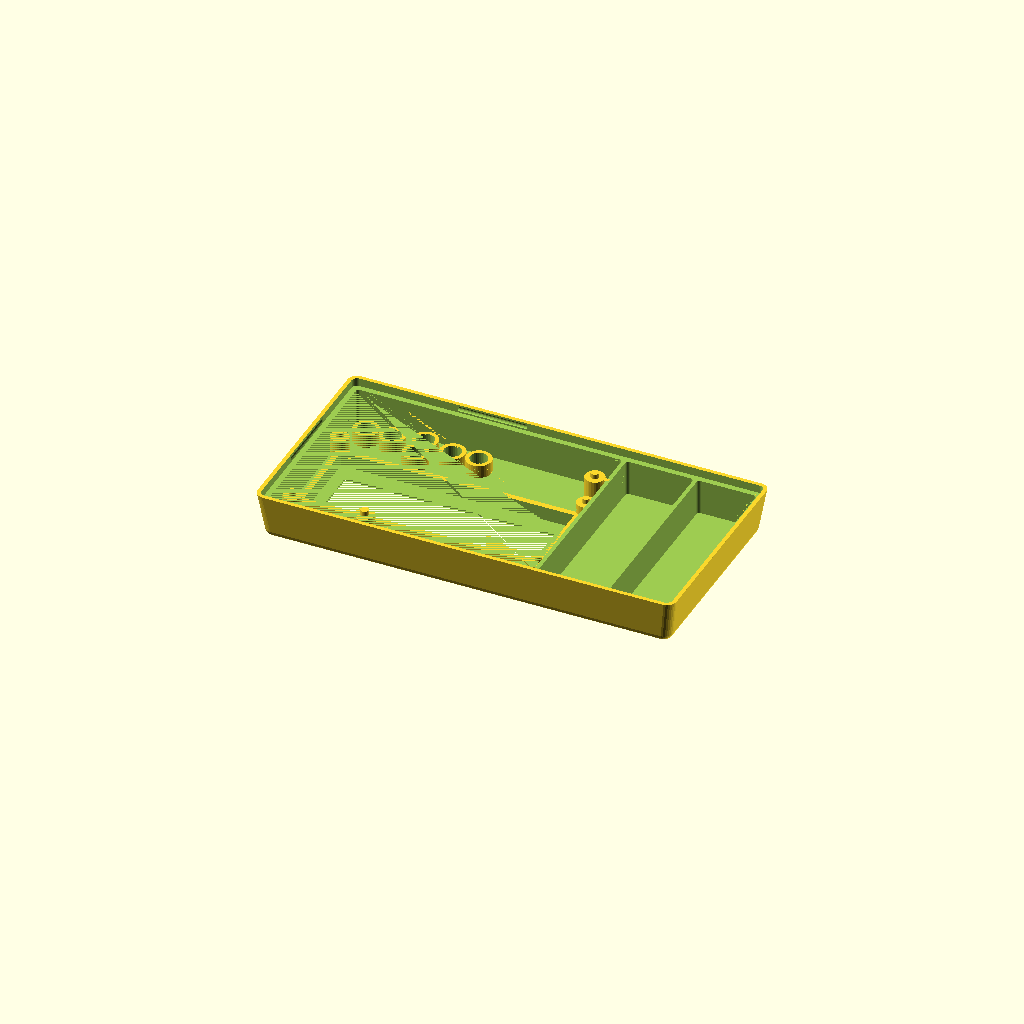
Cell 1: the model at its default parameters.
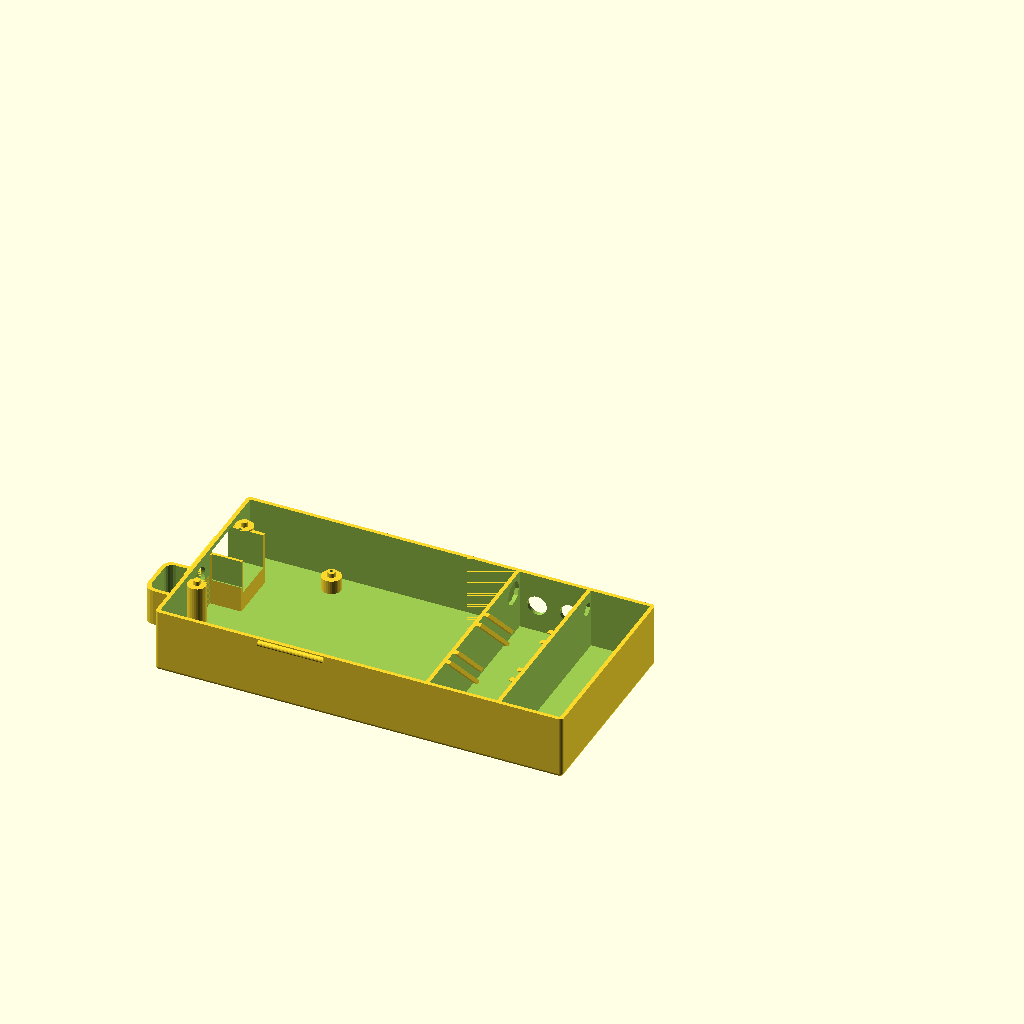
Cell 2: part = "bottom" (everything else at default).
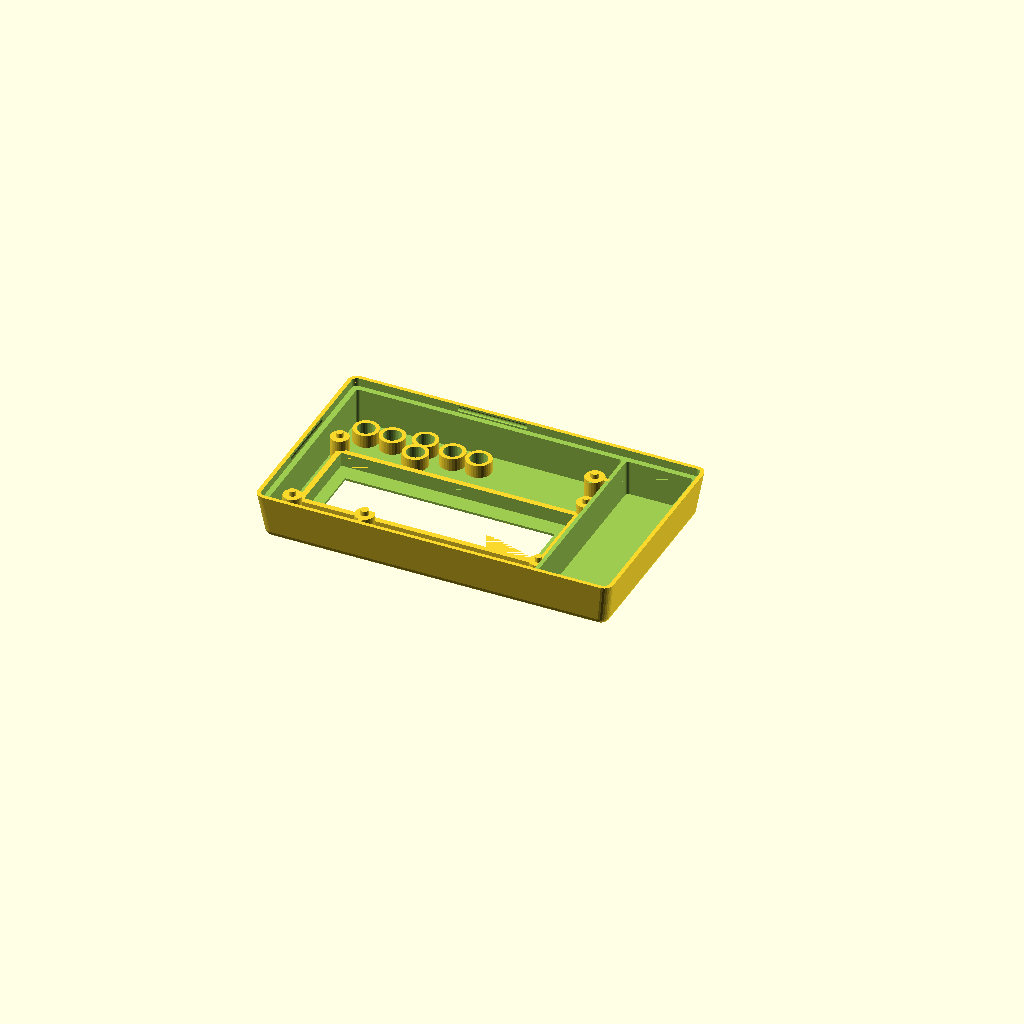
Cell 3: the same model with with_battery = 0.
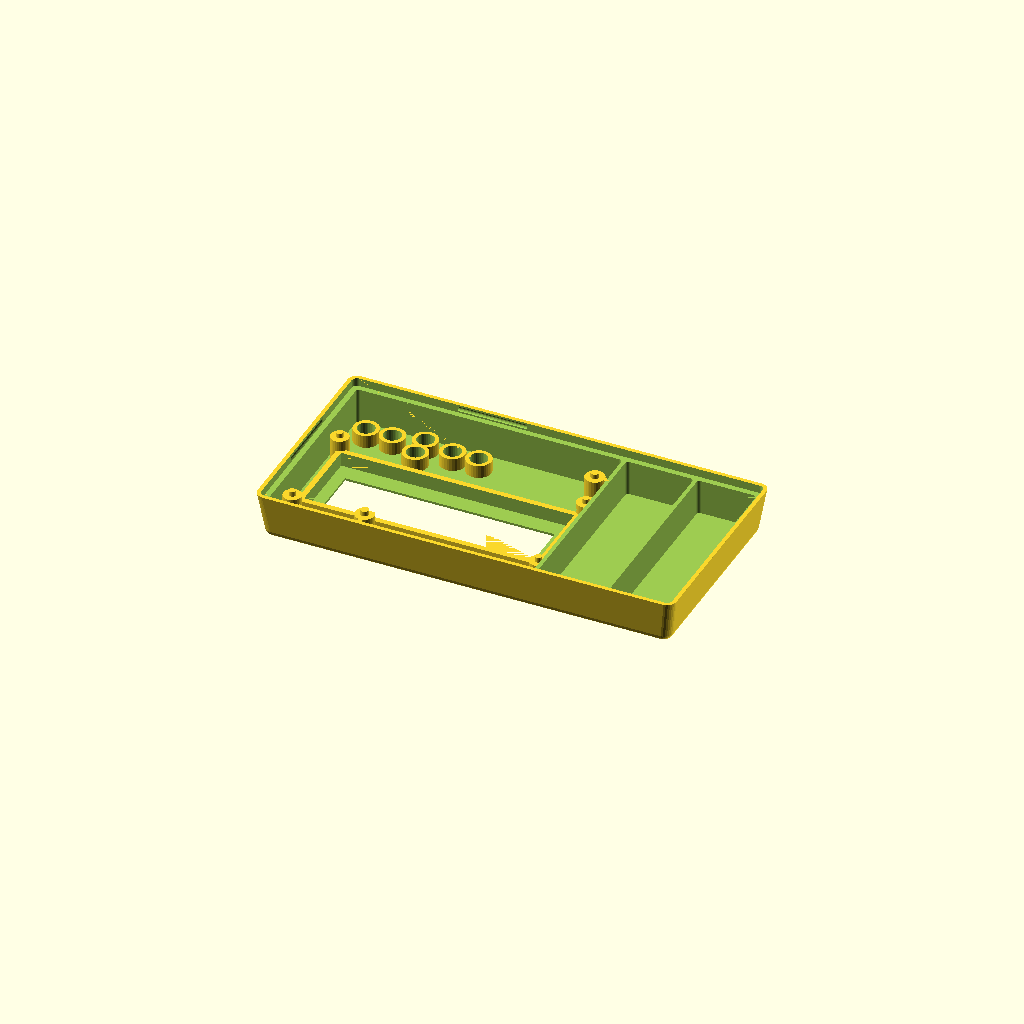
Cell 4: the same model with have_usb_plug = 0.
All cells are drawn from one camera (rotation 55°, 0°, 25°, orthographic, colour scheme Cornfield), so only the parameter changes between them.
The OpenSCAD source (scadFiles/873212/1383511.scad):
//

// arduino lcd keypad shield

//

// design by Egil Kvaleberg, 24 May 2015

//

// notes:

// design origin is top surface of center of lcd/keypad pcbwith_battery ? batt[0]+wall+2*tol : 0

// extra PCB is 20x33.7



part = "top"; // [ top, bottom, button, buttons, all ]

with_battery = 1; // [ 1:true, 0:false ] 

extra_room = 20.6; //20.6; // size of extra room, if any, set to 0 otherwise



have_usb_plug = 1; // [ 1:true, 0:false ] 

have_power_plug = 0; // [ 1:true, 0:false ] 

have_power_switch = 1; // [ 1:true, 0:false ] 

have_up_key = 0; // [ 1:true, 0:false ] 

have_down_key = 0; // [ 1:true, 0:false ] 

have_left_key = 0; // [ 1:true, 0:false ] 

have_right_key = 0; // [ 1:true, 0:false ] 

have_select_key = 0; // [ 1:true, 0:false ] 

have_reset_key = 1; // [ 1:true, 0:false ] 

have_plugrow_upper = 0; // [ 1:true, 0:false ]

have_plugrow_lower = 0; // [ 1:true, 0:false ]

have_trimmer_hole = 0; // [ 1:true, 0:false ]



/* [Hidden] */

batt = [17.0, 53.0, 26.0]; // 

pcb = [80.1, 57.9, 1.45]; // lcd/keypad shield, net

pcb2floor = 17.0;

pcb2roof = 10.8;

lcdpcb2roof = 7.0;

pcb2lower = 12.8; // distance between main pcbs (top to top)

lcdpcbdx = 0.0;

lcdpcbdy = (14.0 - 7.5)/2 + 0.5; // 0.5 is fudge, don't ask

lcdpcb = [pcb[0], 36.0, 1.5]; // size

lcdframe = [71.2, 24.2, 3.8]; // net size

window = [64.0, 14.0]; // size

windowdx = (4.2 - 4.6)/2;

windowdy = (19.6 - 14.0)/2 + 0.5; // 0.5 is fudge, don't ask

pcbmntdia = 3.1;

pcbmntdx = (72.15 + 3.05)/2; // distance between lcd mounting holes

pcbmntdy = (28.05 + 3.05)/2; 

pcbmnt2dia = 3.5;

pcbmnt2dx = -(pcb[0]/2 - 24.5 - 3.6/2 - 0.5); // 0.5 is fudge, don't ask

pcbmnt2dy = (53.1 - 0.7*2 - 3.45)/2;

pcbmnt2adx = pcbmnt2dx - 1.3;

pcbmnt3dx = (pcb[0]/2 - 0.8 - 3.6/2 - 0.5);  // 0.5 is fudge, don't ask

pcbmnt3dy = -(pcb[1]/2 - 8.0 - 3.8/2);

pcbmnt3ady = (pcb[1]/2 - 18.6 - 3.1/2);

pcbmnthead = 6.2; // countersunk

pcbmntthreads = 2.5;

breakaway = 0.3; // have hidden hole for screw, 0 for no extra pegs 



button = [-(pcb[0]/2-25.8+6.0/2), -(pcb[1]/2-3.6-6.0/2), 5.3]; // coordinates, and total height from pcb

button_dia = 4.6;

button_dy1 = 4.7;

button_dy2 = -2.0;

button_dx1 = 15.2 - 6.0;

button_dx2 = 23.2 - 6.0;

trimpot = [9.5, 4.4]; // trimpot size, no margin

trimpotdx = -(pcb[0]/2  - 3.9 - 9.5/2);

trimpotdy = pcb[1]/2 - 0.9 - 4.4/2; 

trimmer_dia = 2.8; // 2.3 with no margin

trimmer = [-(pcb[0]/2-4.8-trimmer_dia/2), pcb[1]/2-0.7-trimmer_dia/2, 0]; // coordinates of trimmer hole

lowerpcbrx = 9.5; // room at contacts, with margin 

powersy = 9.0; // power contact width

powerdy = -(pcb[1]/2 - 5.9 - 9.0/2);

usbsy = 12.3;

usbdy = (pcb[1]/2 - (11.7 + 12.3/2));



plugrow1 = [(pcb[0]/2-24.1+2.56/2), (pcb[1]/2-0.5-2.56/2)]; // coordinates D7 pin

plugrow2 = [(pcb[0]/2-2.3-34.4+2.56/2), -(pcb[1]/2-0.5-2.56/2)]; // coordinates RST pin



frame_w = 2.5; // assembly frame width

snap_dia = 1.8; // snap lock ridge diameter

snap_len = 20.0; // snap lock length

tol = 0.5; // general tolerance

swtol = 0.35; // tolerance for switch

wall = 1.2; // general wall thickness

thinwall = 0.4;

corner_r = wall; // casing corner radius

corner2_r = wall+tol+wall; // corners of top casing

d = 0.01;



extra_y = (extra_room>0 ? extra_room+wall : 0) + (with_battery ? batt[0]+wall+2*tol : 0); // extra space in y



module nut(af, h) { // af is 2*r

	cylinder(r=af/2/cos(30), h=h, $fn=6);

}



module c_cube(x, y, z) {

	translate([-x/2, -y/2, 0]) cube([x, y, z]);

}



module cr_cube(x, y, z, r) {

	hull() {

		for (dx=[-1,1]) for (dy=[-1,1]) translate([dx*(x/2-r), dy*(y/2-r), 0]) cylinder(r=r, h=z, $fn=20);

	}

}



module cr2_cube(x, y, z, r1, r2) {

	hull() {

		for (dx=[-1,1]) for (dy=[-1,1]) translate([dx*(x/2-r1), dy*(y/2-r1), 0]) cylinder(r1=r1, r2=r2, h=z, $fn=20);

	}

}





switchneck = 6.0; // neck of toggle switch

switchbody = 15.0; // height of switch body, including contacts

module tswitch(extra) { // standard toggle switch

	if (have_power_switch) translate([-pcb[0]/2, -3.5, wall + pcb2floor/2 + 4.0]) rotate([90, 0, 0])  rotate([0, -90, 0]) {

		cylinder(r=switchneck/2+extra, h=9.0, $fn=30);

		cylinder(r=2.0/2, h=19.0, $fn=10);

		rotate([180, 0, 0]) c_cube(13.2+2*extra, 8.0+2*extra, 10.5+2*extra);

		for (dx = [-5.08, 0, 5.08]) rotate([180, 0, 0]) translate([dx, 0, 0]) cylinder(r=1.1, h=switchbody, $fn=16);

	}

}



module switchguard() { 

	r = 3.0;

	w = 11.5;

	len = 15.0;

	h = wall + pcb2floor/2 + 1.5;



	if (have_power_switch) translate([-pcb[0]/2-tol, -3.5, 0]) {

		rotate ([0, 0, 90]) difference () {

			union () {

				translate([0, r/2, 0]) c_cube(len, r, h);

				translate([0, w/2+wall, 0]) cr_cube(len, w+2*wall, h, r);

			}

			union () {

				translate([0, wall/2, -d]) c_cube(len, wall+2*d, h+2*d);

				translate([0, w/2+wall, -d]) cr_cube(len-2*wall, w, h+2*d, r*0.8);

			}

		}

	}

}



module bottom() {

	module snap2(ex) {

		translate([pcb[0]/2+tol+wall+ex, -snap_len/2, wall+pcb2floor+pcb[2]-frame_w/2]) rotate([-90, 0, 0]) cylinder(r=snap_dia/2, h=snap_len, $fs=0.3);

		translate([-snap_len/2, pcb[1]/2+tol+wall, wall+pcb2floor+pcb[2]-frame_w/2]) rotate([0, 90, 0]) cylinder(r=snap_dia/2, h=snap_len, $fs=0.3);

	}

    module power_usb(extra) { 

       if (have_power_plug) 

			translate([-pcb[0]/2, powerdy, wall+4.0+(pcb2floor-pcb2lower-pcb[2])-2*extra]) 

				c_cube(2*(lowerpcbrx-tol), powersy+2*extra, pcb[2]+pcb2lower+2*extra-4.0);

        if (have_usb_plug) 

			translate([-pcb[0]/2, usbdy, wall+4.0+(pcb2floor-pcb2lower-pcb[2])-2*extra]) 

				c_cube(2*(lowerpcbrx-tol), usbsy+2*extra, pcb[2]+pcb2lower+2*extra-4.0);

    }

	module add() {

		hull () for (x = [-1, 1]) for (y = [-1, 1])

			translate([x*(pcb[0]/2+tol+wall-corner_r) + (x>0 ? extra_y : 0), y*(pcb[1]/2+tol+wall-corner_r), corner_r]) {

				sphere(r = corner_r, $fs=0.3);

				cylinder(r = corner_r, h = wall+pcb2floor+pcb[2]-corner_r, $fs=0.3);

		}

		snap2(with_battery ? batt[0]+wall+2*tol : 0);

        rotate([0, 0, 180]) snap2(0);

	}

	module sub() {

        module pedestal(dx, dy, hg, dia) {

            translate([dx, dy, wall]) {

				cylinder(r = dia/2+wall, h = hg, $fs=0.2);

                // pegs through pcb mount holes

                if (breakaway > 0) translate([0, 0, hg]) 

                        cylinder(r = dia/2 - tol, h = pcb[2], $fs=0.2);

            }

        }

        module pedestal_hole(dx, dy, hg, dia) {

            translate([dx, dy, breakaway]) {	

				cylinder(r = dia/2, h = wall+hg-2*breakaway, $fs=0.2);

				cylinder(r = 1.0/2, h = wall+hg+pcb[2]+d, $fs=0.2); // needed to 'expose' internal structure so it dows not get removed

				cylinder(r1 = pcbmnthead/2 - breakaway, r2 = 0, h = pcbmnthead/2 - breakaway, $fs=0.2); // countersunk head

		    }

        }

		difference () {

			// pcb itself

			translate([-(pcb[0]/2+tol), -(pcb[1]/2+tol), wall])

				cube([2*tol+pcb[0], 2*tol+pcb[1], pcb2floor+pcb[2]+d]);

			// less pcb mount pedestals to lcd shield pcb]) 

            difference ( ){

                pedestal(lcdpcbdx-pcbmntdx, lcdpcbdy-pcbmntdy, pcb2floor, pcbmntdia);   

                tswitch(tol);

            }    

            pedestal(lcdpcbdx-pcbmntdx, lcdpcbdy+pcbmntdy, pcb2floor, pcbmntdia); 

            pedestal(pcbmnt2dx, pcbmnt2dy, pcb2floor-pcb2lower, pcbmnt2dia);

            pedestal(pcbmnt2adx, -pcbmnt2dy, pcb2floor-pcb2lower, pcbmnt2dia);

            pedestal(pcbmnt3dx, pcbmnt3dy, pcb2floor-pcb2lower, pcbmnt2dia);

            pedestal(pcbmnt3dx, pcbmnt3ady, pcb2floor-pcb2lower, pcbmnt2dia);

            // walls for contacts

            difference () {

                union () {

                    translate([0, wall, -tol]) power_usb(tol);

                    translate([0, -wall, -tol]) power_usb(tol);

                    translate([0, wall, -(wall+pcb2floor-pcb2lower-pcb[2]-tol)-4.0]) power_usb(tol);

                    translate([0, -wall, -(wall+pcb2floor-pcb2lower-pcb[2]-tol)-4.0]) power_usb(tol);

                }

                translate([d, 0, 0]) power_usb(tol);

            }

		}

		// hole for countersunk pcb mounting screws, hidden (can be broken away)

		//for (dx = [-pcbmntdx]) for (dy = [-pcbmntdy, pcbmntdy]) pedestal_hole(lcdpcbdx + dx, lcdpcbdy + dy, pcb2floor, pcbmntdia);

        pedestal_hole(pcbmnt2dx, pcbmnt2dy, pcb2floor-pcb2lower, pcbmnt2dia);

        pedestal_hole(pcbmnt3dx, pcbmnt3dy, pcb2floor-pcb2lower, pcbmnt2dia);

        // hole for usb and power

        power_usb(tol);

        // hole for switch

        tswitch(tol);

        // extra room

        if (extra_room > 0) translate([pcb[0]/2+tol+wall+extra_room/2, 0, wall]) {

            translate([0, pcb[1]/2 - 7.0/2, pcb2floor*.8]) rotate([0, -90, 0]) cylinder(r=7.0/2, h=extra_room); // hole in internal wall

            for (dx = [-5.0, 5.0]) translate([dx, pcb[1]/2 - 6.0/2, pcb2floor*.5]) rotate([0, -90, -90]) cylinder(r=6.0/2, h=extra_room, $fn=24); // holes in external wall

            difference () {

                c_cube(extra_room, pcb[1]+2*tol, batt[2]+2*tol);

                for (dy = [0, 20]) translate([0, dy, 0]) rotate([45, 0, 0]) {

                    for (dx = [(extra_room/2-wall/2), -(extra_room/2-wall/2)]) { 

                        translate([dx, 0, 0]) c_cube(wall, wall, 30);

                        translate([dx, pcb[2] + 2*tol + wall, 0]) c_cube(wall, wall, 30);

                    }

                }

            }

        }

        // room for battery

        if (with_battery) translate([pcb[0]/2+2*tol+wall+batt[0]/2+(extra_room>0 ? extra_room+wall : 0), 0, wall]) {

            c_cube(batt[0]+2*tol, pcb[1]+2*tol, batt[2]+2*tol);

            translate([0, pcb[1]/2 - 4.0/2, pcb2floor*.8]) rotate([0, -90, 0]) cylinder(r=4.0/2, h=batt[0]); // hole in internal wall

        }

	}

	difference () {

		add();

		sub();

	}

    switchguard();

}



module top() {

	module snap2(ex) {

		translate([pcb[0]/2+tol+wall+ex, -snap_len/2-tol, -frame_w/2]) rotate([-90, 0, 0]) cylinder(r=snap_dia/2, h=snap_len+2*tol, $fs=0.3);

		translate([-snap_len/2-tol, pcb[1]/2+tol+wall, -frame_w/2]) rotate([0, 90, 0]) cylinder(r=snap_dia/2, h=snap_len+2*tol, $fs=0.3);

	}

	module add() {

		hull () for (x = [-1, 1]) for (y = [-1, 1]) {

			translate([x*(pcb[0]/2+tol+wall-corner_r) + (x>0 ? extra_y : 0), y*(pcb[1]/2+tol+wall-corner_r), -frame_w]) 

				cylinder(r = corner_r+tol+wall, h = d, $fs=0.3); // include frame

			translate([x*(pcb[0]/2+tol+wall-corner2_r) + (x>0 ? extra_y : 0), y*(pcb[1]/2+tol+wall-corner2_r), pcb2roof+wall-corner2_r]) 

					sphere(r = corner2_r, $fs=0.3);	

		}

	}



	module sub() {

		module button_frame(dx, dy) {

          // less button frame pluss one wall

			translate(button) translate([dx, dy, wall+swtol]) 

				cylinder(r = button_dia/2 + swtol+wall, h=pcb2roof, $fn=32);

       }  

       module button_hole(dx, dy, en) {  

           translate([button[0]+dx, button[1]+dy, 0]) 

                cylinder(r = button_dia/2 + swtol, h=pcb2roof+wall+(en ? d : -breakaway), $fn=32);

       }

		module button_room(dx, dy) {

          // room required for button collar

			translate(button) translate([dx, dy, -10]) 

				cylinder(r = button_dia/2 + swtol+wall, h=10+wall+swtol, $fn=32);

       } 

		module plugrow_frame(xy, start, pins) {

			frmheight = 3.0;

			translate([xy[0]+(start+(pins-1)/2)*2.56, xy[1], wall+swtol+frmheight]) 

				c_cube(pins*2.56+2*tol+2*wall, 2.56+2*tol+2*wall, pcb2roof-frmheight);

       }

		module plugrow_hole(xy, start, pins) {

			translate([xy[0]+(start+(pins-1)/2)*2.56, xy[1], 0]) 

				c_cube(pins*2.56+2*tol, 2.56+2*tol, pcb2roof+wall);

       }

		// room for bottom case within frame 

		hull () for (x = [-1, 1]) for (y = [-1, 1])

			translate([x*(pcb[0]/2+tol+wall-corner_r) + (x>0 ? extra_y : 0), y*(pcb[1]/2+tol+wall-corner_r), -frame_w-d]) 

                cylinder(r = corner_r+tol, h = d+frame_w, $fs=0.3); 

		// snap lock

		snap2(with_battery ? batt[0]+wall+2*tol : 0);

		rotate([0, 0, 180]) snap2(0);

		difference() { 

			// room for pcb

			translate([0, 0, -d]) cr_cube(2*tol+pcb[0], 2*tol+pcb[1], d+pcb2roof, 1.0);

			union () {

				// less lcd frame 

				translate([windowdx, windowdy, pcb2roof-lcdframe[2]]) 

					c_cube(lcdframe[0]+2*wall+2*tol, lcdframe[1]+2*wall+2*tol, lcdframe[2]);

              // buttons

				 button_frame(0, button_dy1);

              button_frame(0, button_dy2);

              button_frame(button_dx2, 0); // reset

              button_frame(button_dx1, 0);

              button_frame(-button_dx2, 0);

              button_frame(-button_dx1, 0);

				// plug rows

				if (have_plugrow_upper) 

					plugrow_frame(plugrow1, 0, 7);

				if (have_plugrow_lower) {

					difference () {

						plugrow_frame(plugrow2, 0, 6);

			          button_room(button_dx2, 0); // reset

					}

					plugrow_frame(plugrow2, 6+2, 5);

				}

			}



		}

		// lcd module, adding margin within frame only

		translate([windowdx, windowdy, pcb2roof-lcdframe[2]-d]) 

			c_cube(lcdframe[0], lcdframe[1], lcdframe[2]+tol);

		// lcd window

		translate([windowdx, windowdy, 0])

			c_cube(window[0], window[1], pcb2roof+tol+wall+d);

		// trimpot body

		translate([trimpotdx, trimpotdy, pcb2roof-lcdframe[2]-d]) 

			c_cube(trimpot[0]+2.0, trimpot[1]+2.0, lcdframe[2]+tol);

		// button hole

       button_hole(0, button_dy1, have_up_key); // up

       button_hole(0, button_dy2, have_down_key); // down

       button_hole(button_dx2, 0, have_reset_key); // reset

       button_hole(button_dx1, 0, have_right_key); // right

       button_hole(-button_dx2, 0, have_select_key); // select

       button_hole(-button_dx1, 0, have_left_key); // left

		// plug rows

		if (have_plugrow_upper) 

			plugrow_hole(plugrow1, 0, 7);

		if (have_plugrow_lower) {

			plugrow_hole(plugrow2, 0, 6);

			plugrow_hole(plugrow2, 6+2, 5);

		}

		// trimmer hole for screw

		translate(trimmer) {

			cylinder(r = trimmer_dia/2 + tol, h=pcb2roof+wall+(have_trimmer_hole ? d : -breakaway), $fn=16);

		}

       // extra room 

       if (extra_room > 0) translate([pcb[0]/2+tol+wall+extra_room/2, 0, -d]) {

            cr_cube(extra_room, pcb[1]+2*tol, pcb2roof, 1.0);

       }

       // room for battery

       if (with_battery) translate([pcb[0]/2+2*tol+wall+batt[0]/2+(extra_room>0 ? extra_room+wall : 0), 0, -d]) {

            cr_cube(batt[0]+2*tol, pcb[1]+2*tol, pcb2roof, 1.0);

       }

	}

	difference () {

		add();

		sub();

	}

   

	// pcb support pegs

	for (dx = [-pcbmntdx, pcbmntdx]) for (dy = [-pcbmntdy, pcbmntdy])

		translate([lcdpcbdx + dx, lcdpcbdy + dy, pcb2roof-lcdpcb2roof]) {

            cylinder(r = pcbmntdia/2 +wall, h = lcdpcb2roof, $fs=0.2);

            translate([0, 0, -pcb[2]]) cylinder(r = pcbmntdia/2 - tol, h = pcb[2]+d, $fs=0.2); // pegs

         }	

    difference () {

        translate([pcbmnt2dx, pcbmnt2dy, 0]) {

            cylinder(r = pcbmnt2dia/2 +wall, h = pcb2roof, $fs=0.2);

            translate([0, 0, -pcb[2]]) cylinder(r = pcbmnt2dia/2 - tol, h = pcb[2]+d, $fs=0.2); // pegs

            translate([0, (pcb[1]/2-pcbmnt2dy)/2 + wall, 0]) c_cube(wall, pcb[1]/2-pcbmnt2dy, pcb2roof); // support

         }  

         // lcd/keypad pcb plus margin of 2.0 

         translate([lcdpcbdx, lcdpcbdy, -d]) 

			c_cube(lcdpcb[0], lcdpcb[1] + 2*tol, d + 2.0 + pcb2roof-lcdpcb2roof); 

     }   

        

    translate([pcbmnt3dx, pcbmnt3dy, 0]) {

        cylinder(r = pcbmnt2dia/2 +wall, h = pcb2roof, $fs=0.2);

        translate([0, 0, -pcb[2]]) cylinder(r = pcbmnt2dia/2 - tol, h = pcb[2]+d, $fs=0.2); // pegs

        translate([(pcb[0]/2-pcbmnt3dx)/2+wall, 0, 0]) c_cube(pcb[0]/2-pcbmnt3dx, wall, pcb2roof); // support

    }

} 



module button() {

    hh = 0.7 + pcb2roof+wall-button[2];

    cylinder(r=button_dia/2 + wall*0.5, h=wall, $fs=0.3); // collar is wall*0.5

    cylinder(r=button_dia/2, h=hh, $fs=0.3);

    translate([0, 0, hh-button_dia*sin(60)]) intersection () {

        sphere(r=button_dia, $fs=0.1);

        cylinder(r=button_dia/2, h=10, $fs=0.1);

    }

}



module buttonbar(x0, y0, x1, y1) {

    translate([x0-wall/2, y0-wall/2, 0]) cube([wall+x1-x0, wall+y1-y0, wall]);   

}



//

// comment out the various pieces here

//



if (part == "button") button();



bardist = 9.0;

if (part == "buttons") { // with bar that connects



	buttonbar(-button_dx2, bardist, button_dx2, bardist);  

    if (have_select_key) translate([-button_dx2, 0, 0]) {

		buttonbar(0, 0, 0, bardist);

		button();

	}

    if (have_left_key) translate([-button_dx1, 0, 0]) {

		buttonbar(0, 0, 0, bardist);

		 button();

	}

    if (have_up_key) translate([0, button_dy1, 0])  {

		buttonbar(-button_dx1/2, 0, -button_dx1/2, bardist-button_dy1);

		buttonbar(-button_dx1/2, 0, 0, 0);

		button();

	}

    if (have_down_key) translate([0, button_dy2, 0]) {

		buttonbar(button_dx1/2, 0, button_dx1/2, bardist-button_dy2);

		buttonbar(0, 0, button_dx1/2, 0);

		button();

	}

    if (have_right_key) translate([button_dx1, 0, 0])  {

		buttonbar(0, 0, 0, bardist);

		button();

	}

    if (have_reset_key) translate([button_dx2, 0, 0])  {

		buttonbar(0, 0, 0, bardist);

		button();

	}

}

if (part=="bottom" || part=="all") translate([0, -35, 0]) bottom();

if (part=="top" || part=="all") translate([-0, 35, pcb2roof+tol+wall]) rotate([180,0,0]) top();



	
Parameter table extracted from the source (name, type, default, range or options):
part: string, default "top", options "top", "bottom", "button", "buttons", "all"
with_battery: number, default 1, options 1, 0
extra_room: number, default 20.6
have_usb_plug: number, default 1, options 1, 0
have_power_plug: number, default 0, options 1, 0
have_power_switch: number, default 1, options 1, 0
have_up_key: number, default 0, options 1, 0
have_down_key: number, default 0, options 1, 0
have_left_key: number, default 0, options 1, 0
have_right_key: number, default 0, options 1, 0
have_select_key: number, default 0, options 1, 0
have_reset_key: number, default 1, options 1, 0
have_plugrow_upper: number, default 0, options 1, 0
have_plugrow_lower: number, default 0, options 1, 0
have_trimmer_hole: number, default 0, options 1, 0
